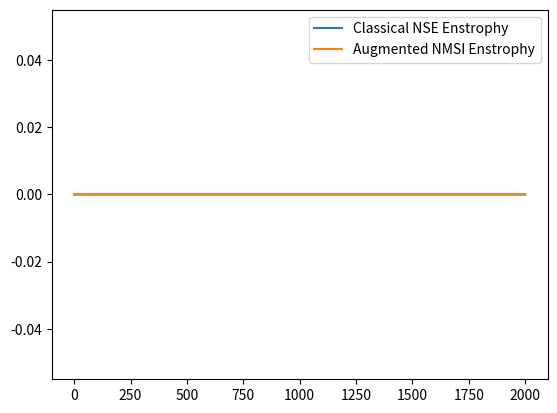

Write Python code to recreate this figure.
import numpy as np
import matplotlib.pyplot as plt

# Simple 2D Navier-Stokes energy/enstrophy comparison (classical vs augmented NMSI)
def run_simulation(augmented=True, steps=2000, dt=1e-3):
    nx, ny = 64, 64
    u = np.zeros((nx, ny))
    v = np.zeros((nx, ny))
    energy = []
    enstrophy = []
    for t in range(steps):
        # toy update scheme (not physical)
        u += dt * (np.roll(v,1,axis=0) - np.roll(v,-1,axis=0))
        v += dt * (np.roll(u,1,axis=1) - np.roll(u,-1,axis=1))

        if augmented:
            # π* forcing: bounded oscillatory
            u += 0.01*np.sin(2*np.pi*t*dt)
            v += 0.01*np.cos(2*np.pi*t*dt)
            # γ_diss: damping
            u *= np.exp(-1e-3)
            v *= np.exp(-1e-3)

        e = np.mean(u**2 + v**2)
        w = np.mean((np.roll(v,-1,axis=0)-np.roll(v,1,axis=0) - (np.roll(u,-1,axis=1)-np.roll(u,1,axis=1)))**2)
        energy.append(e)
        enstrophy.append(w)
    return np.array(energy), np.array(enstrophy)

if __name__ == "__main__":
    e_classical, w_classical = run_simulation(augmented=False)
    e_aug, w_aug = run_simulation(augmented=True)

    np.savetxt("energy_classical.csv", e_classical, delimiter=",")
    np.savetxt("enstrophy_classical.csv", w_classical, delimiter=",")
    np.savetxt("energy_augmented.csv", e_aug, delimiter=",")
    np.savetxt("enstrophy_augmented.csv", w_aug, delimiter=",")

    plt.plot(e_classical, label="Classical NSE Energy")
    plt.plot(e_aug, label="Augmented NMSI Energy")
    plt.legend()
    plt.savefig("energy_comparison.png")
    plt.close()

    plt.plot(w_classical, label="Classical NSE Enstrophy")
    plt.plot(w_aug, label="Augmented NMSI Enstrophy")
    plt.legend()
    plt.savefig("enstrophy_comparison.png")
